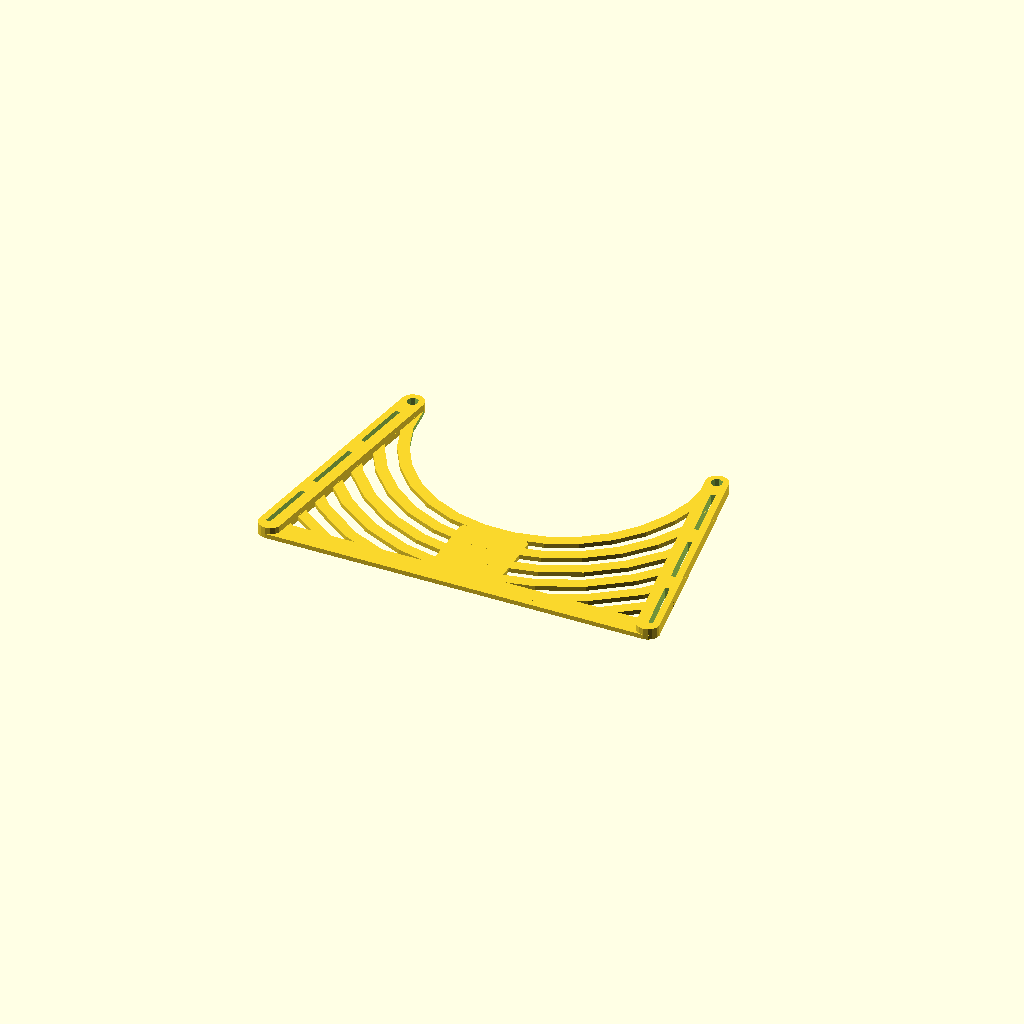
Cell 1: rendered with the file's own defaults.
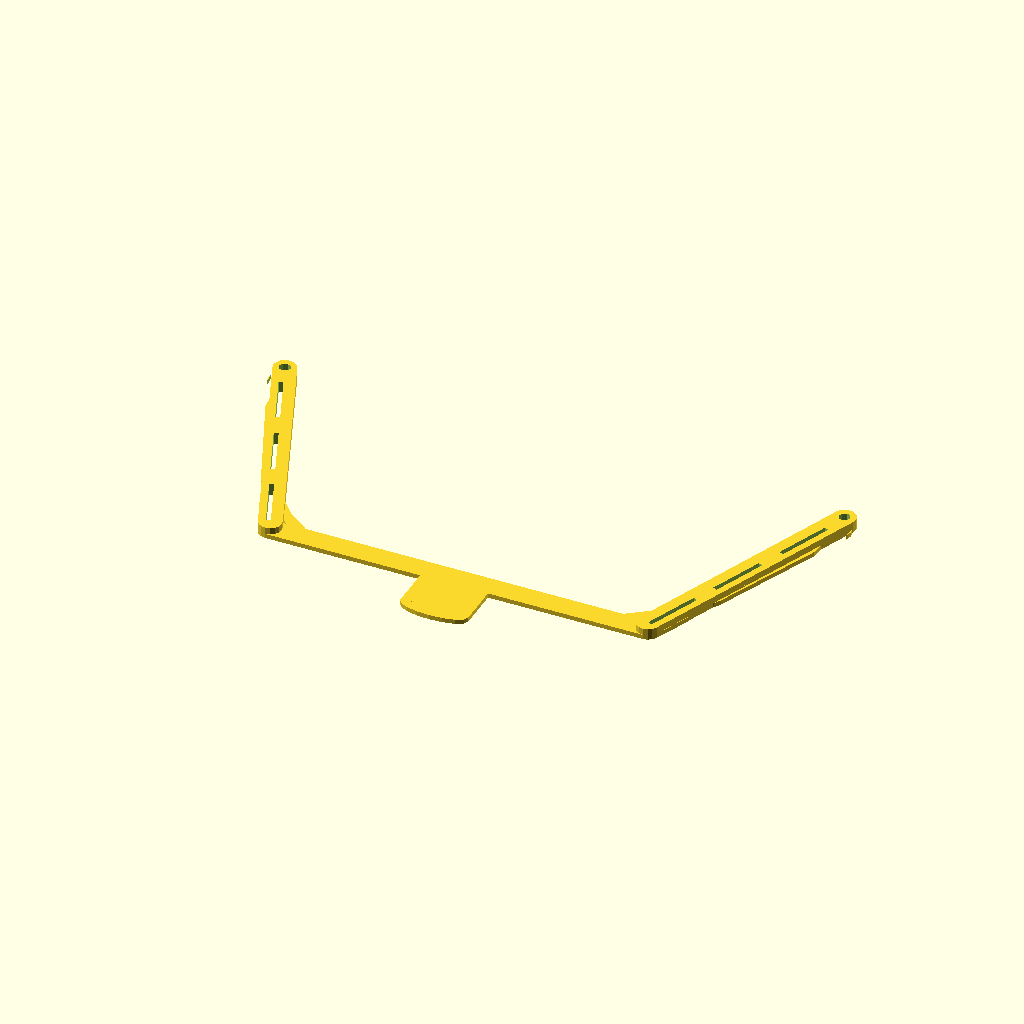
Cell 2 — wrist set to 71.94, the other parameters unchanged.
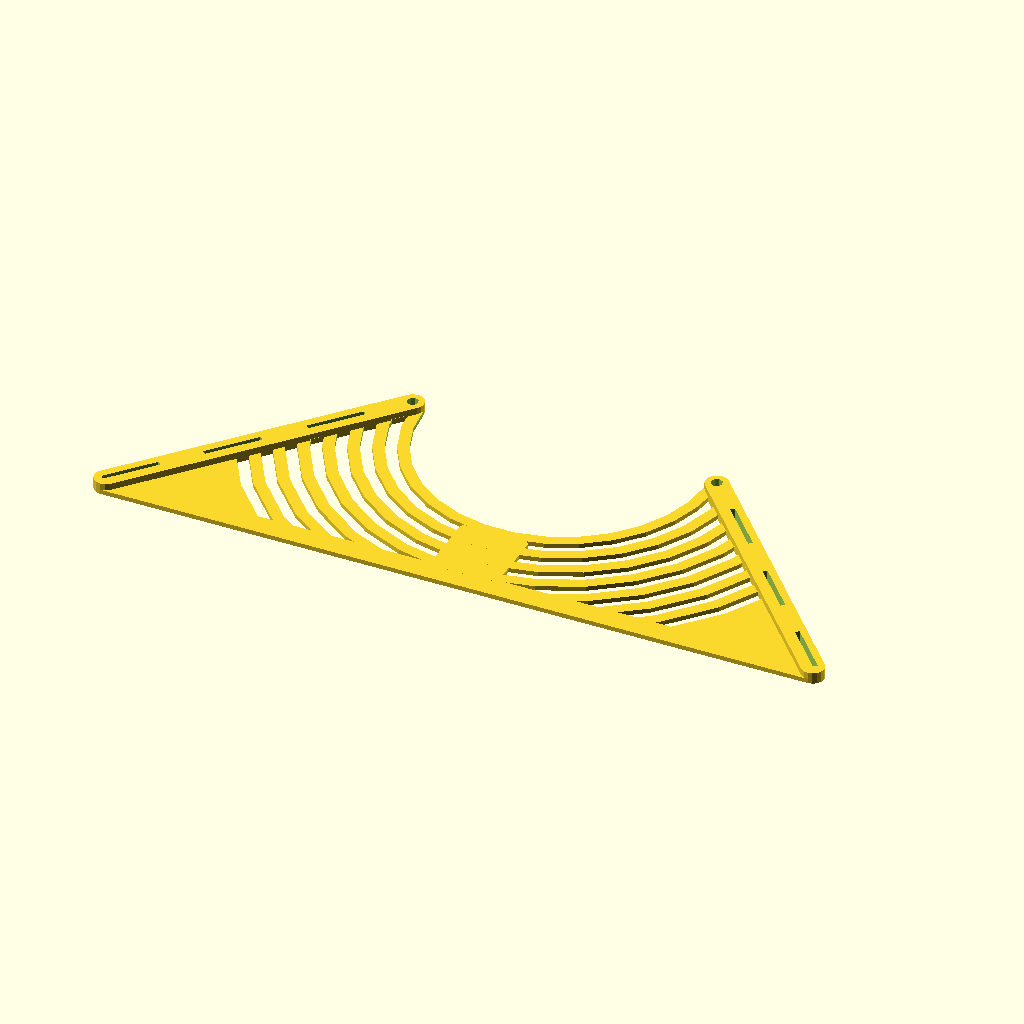
Cell 3 — width set to 92.7, the other parameters unchanged.
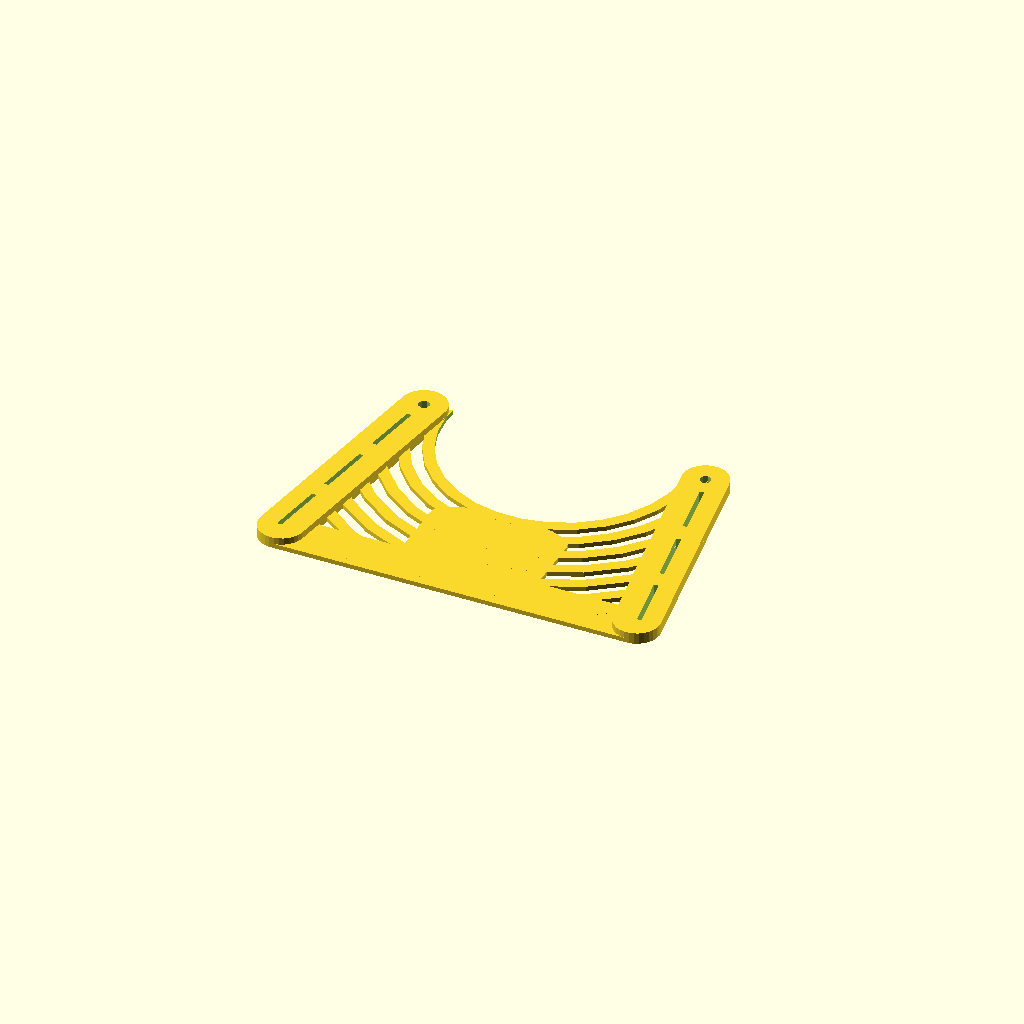
Cell 4 — rail set to 20, the other parameters unchanged.
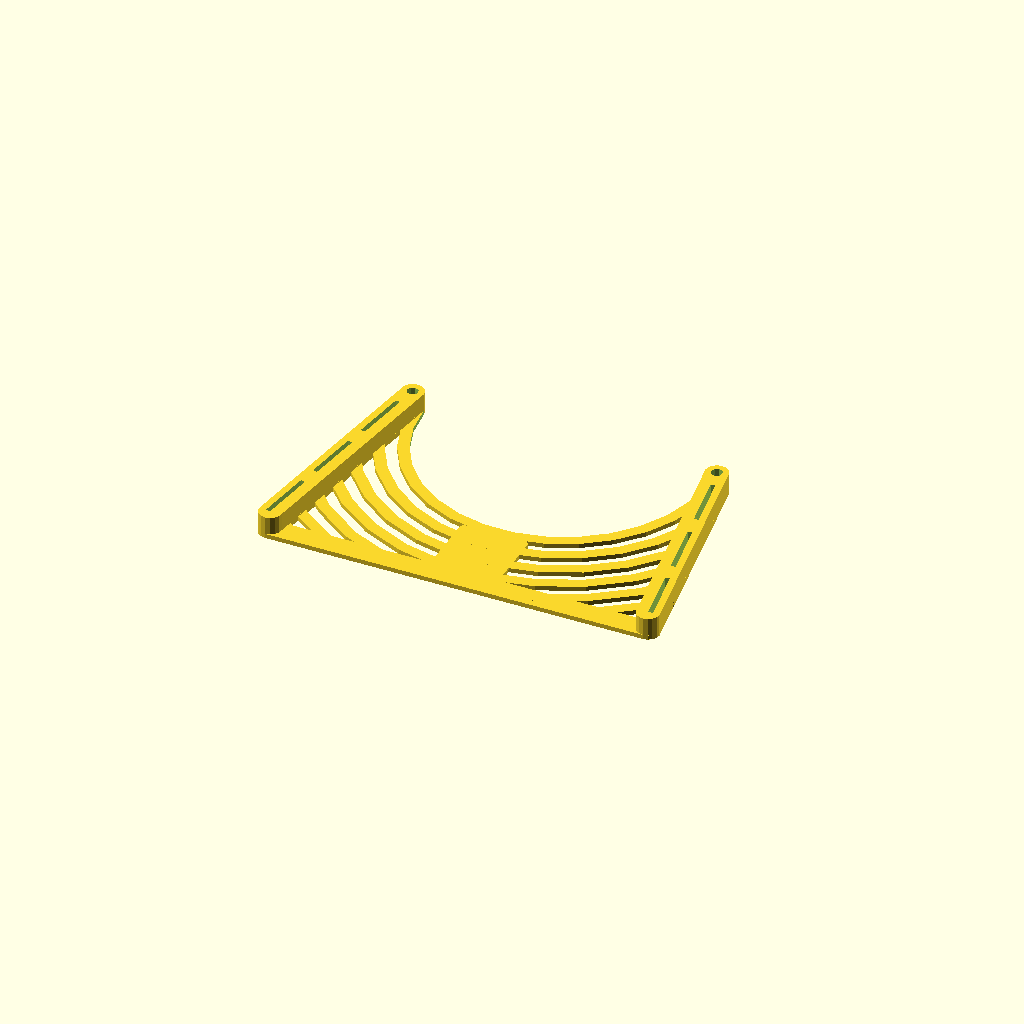
Cell 5 — thick set to 10, the other parameters unchanged.
One fixed orthographic camera (rotation 55°, 0°, 25°; colour scheme Cornfield) for every cell.
OpenSCAD source file inputs/thingiverse/thing-371706/Parametric_Gauntlet_Wrap/ParametricGauntletWrap.scad:
/* [Measurements] */
// See Measurement Guide at:
// https://docs.google.com/a/popk.in/document/d/1LX3tBpio-6IsMMo3aaUdR-mLwWdv1jS4ooeEHb79JYo for details.
// The default values are the ones from the photo in that document.

// e-NABLE measurement 5, Wrist Joint distance from lateral to medial side
wrist = 35.97;
// Length of gauntlet, e.g. half distance from elbow to wrist.
len = 100;
// Distance between lateral and medial side of the middle forearm (end of gauntlet closest to elbow)
width = 46.35;
// height of side rail
rail = 10; 
// thickness of side rails
thick=5; 
// thickness of rest of gauntlet
thin=2; 
// thickness of padding
padding = 5;
// spacing of bars
spacing = 10;
// thickness of bars
bar=5;
// diameter of bolt for wrist pivot
bolt = 5;
// Length of slots
slotLen = 25;
// Height of slots
slotH = 2;

/* [hidden] */

pi=3.1415926;

wristX = (wrist+2*padding)*pi/2-rail/2;
wideX = (width+2*padding)*pi/2-rail/2;

diff = wideX-wristX;
angle = atan(diff/len);
echo(diff,angle);

echo(len, wristX, wideX);

difference() {
union() {
difference() {
	union() {
		hull() {
			translate([wristX,0]) cylinder(d=rail, h=thick);
			translate([wideX,-len]) cylinder(d=rail, h=thick);
			}
		hull() {
			translate([-wristX,0]) cylinder(d=rail, h=thick);
			translate([-wideX,-len]) cylinder(d=rail, h=thick);
			}
		scale([3,1,1])hull() {
			translate([0,-(wristX)]) cylinder(d=rail, h=thin);
			translate([0,-len]) cylinder(d=rail, h=thin);
			}
		difference() {
			hull() {
				translate([wristX,-bar]) cylinder(d=rail, h=thin);
				translate([wideX,-len]) cylinder(d=rail, h=thin);
				translate([-wristX,-bar]) cylinder(d=rail, h=thin);
				translate([-wideX,-len]) cylinder(d=rail, h=thin);
				}
			translate([0,0,-1]) cylinder(r=wristX-rail/2, h=thick+2);
			translate([0,0,-.5]) for (r=[wristX-rail/2+bar:spacing:len+3*spacing]) {
				core(r,bar,thin+1);
				}
			}
		}
	}

hull() {
	translate([-wideX,-len]) cylinder(d=rail, h=thin);
	translate([wideX,-len]) cylinder(d=rail, h=thin);
	}
}
	translate([wristX,0,-2]) cylinder(d=bolt, h=thick+4);
	translate([-wristX,0,-2]) cylinder(d=bolt, h=thick+4);
	translate([wideX,-len,-1]) rotate([0,0,angle]) cube([2,25,thick+2]);
	translate([-wideX-slotH,-len,-1]) rotate([0,0,-angle]) cube([2,25,thick+2]);
	translate([wideX-diff/3,-len*.67,-1]) rotate([0,0,angle]) cube([slotH,25,thick+2]);
	translate([-wideX+diff/3-slotH,-len*.67,-1]) rotate([0,0,-angle]) cube([slotH,25,thick+2]);
	translate([wideX-diff*.67,-len/3,-1]) rotate([0,0,angle]) cube([slotH,25,thick+2]);
	translate([-wideX+diff*.67-slotH,-len/3,-1]) rotate([0,0,-angle]) cube([slotH,25,thick+2]);

}


module core(r,t,h) {
	difference() {
		cylinder(r=r+t, h=h);
		translate([0,0,-1]) cylinder(r=r, h=h+1);
		}
	}
Parameter table extracted from the source (name, type, default, range or options):
wrist: number, default 35.97
len: number, default 100
width: number, default 46.35
rail: number, default 10
thick: number, default 5
thin: number, default 2
padding: number, default 5
spacing: number, default 10
bar: number, default 5
bolt: number, default 5
slotLen: number, default 25
slotH: number, default 2
